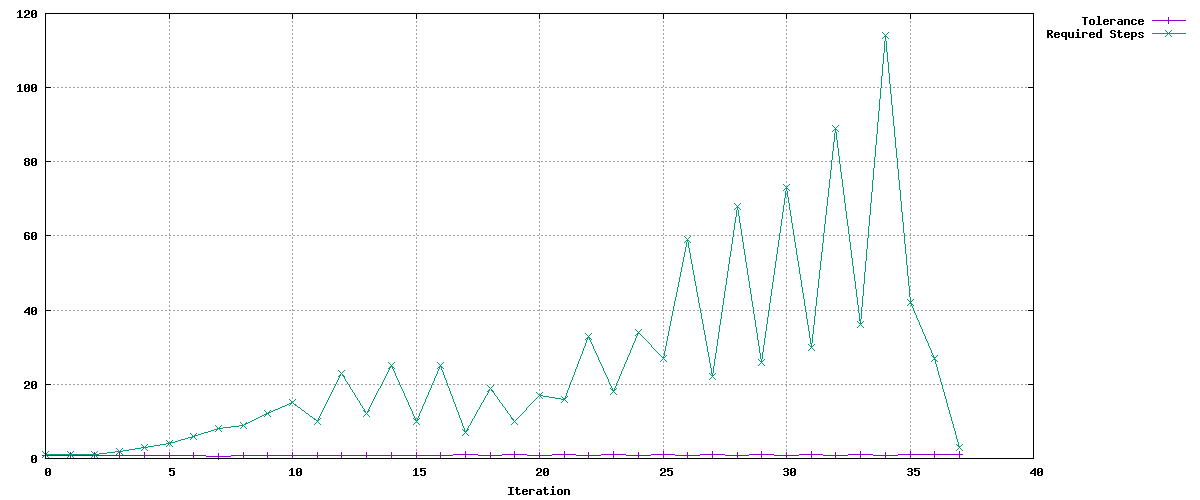

Source data for this figure (header and first rows):
Tolerance, Required Steps
0.9, 1
0.9, 1
0.855, 1
0.8123, 2
0.7716, 3
0.7331, 4
0.6964, 6
0.6616, 8
0.7462, 9
0.7744, 12
0.8308, 15
0.8646, 10
0.8214, 23
0.9223, 12
0.8762, 25
0.9406, 10
0.8936, 25
0.9574, 7
0.9096, 19
0.9667, 10
0.9183, 17
0.952, 16
0.9044, 33
0.9536, 18
0.906, 34
0.9502, 27
0.9027, 59
0.9555, 22
0.9077, 68
0.9701, 26
0.9216, 73
0.9721, 30
0.9235, 89
0.9742, 36
0.9255, 114
0.9765, 42
0.9857, 27
0.9986, 3
